Run: headless pygame with SDL's dummy video driver; simulated clock (each Clock.tick advances the game by its frame time, no real sleeping); random seed 0; keys injected as events and as key.get_pressed() state; no mouse input.
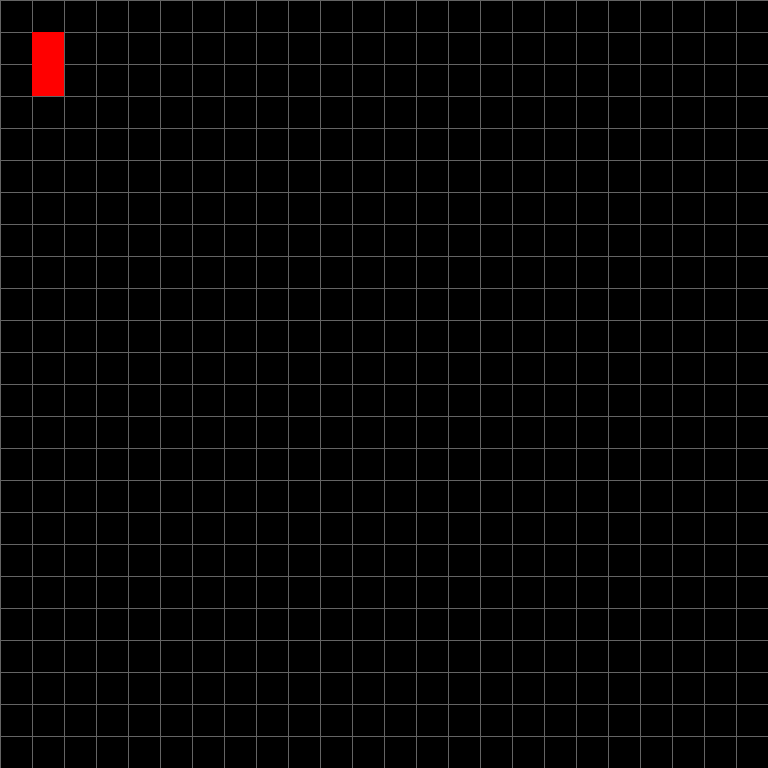
Frame 1 of 4 · flips 1–60 · no input
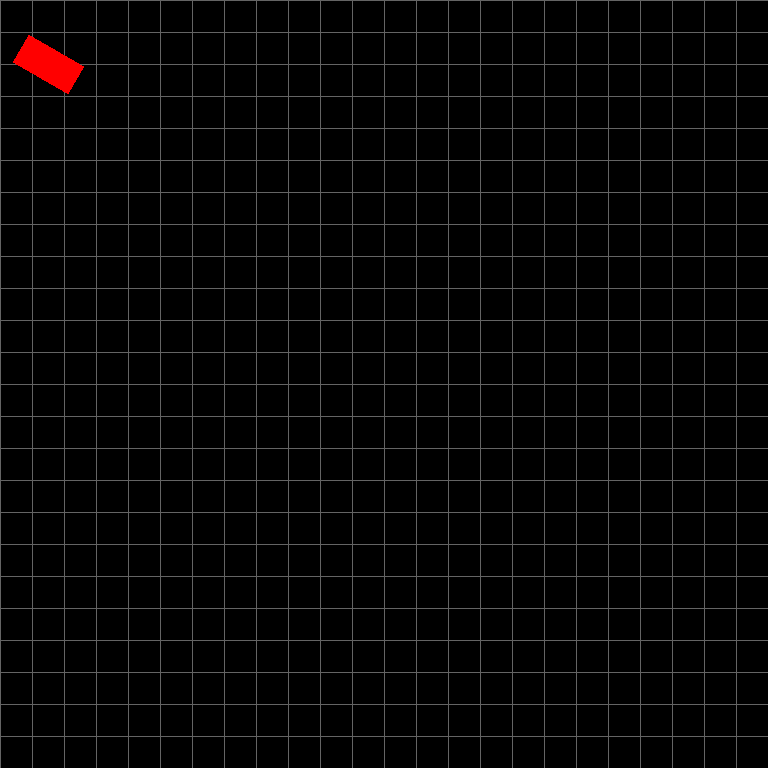
Frame 2 of 4 · flips 61–180 · tapped SPACE, RETURN · held RIGHT (→), D
Frame 3 of 4 · flips 181–300 · held DOWN (↓), S · screen unchanged from frame 2, image omitted
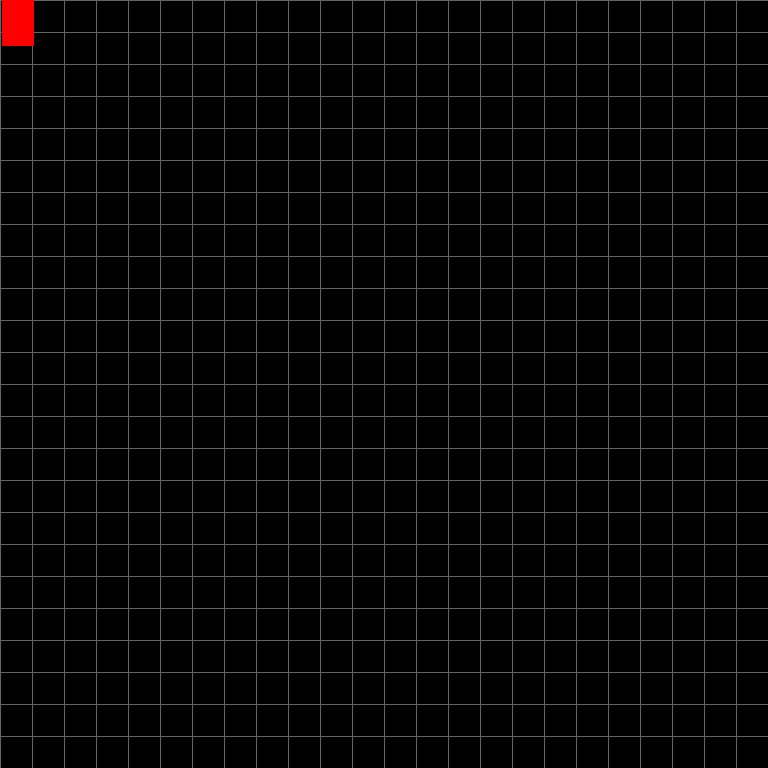
Frame 4 of 4 · flips 301–420 · held LEFT (←), A, UP (↑), W

The pygame program that drew these frames:

import pygame as py
import math 

py.init()
print("Hello Cruel World...")

#CAR SETTINGS
INIT_X = 48
INIT_Y = 64
WIDTH = 32
HEIGHT = 64
vel = 5
rot = 0
rot_speed = 5
BLACK = (0,0,0)
RED = (255,0,0)
LIGHTGREY = (100,100,100)

#WINDOW SETTINGS
WIN_WIDTH = 768
WIN_HEIGHT = 768
WIN = py.display.set_mode((WIN_WIDTH,WIN_HEIGHT))
py.display.set_caption("Autonomous_Car")
FPS = 30
CLOCK = py.time.Clock()
TILESIZE = 32
GRIDWIDTH = WIN_WIDTH / TILESIZE
GRIDHEIGHT = WIN_HEIGHT / TILESIZE

# CAR "IMAGE"
image_car = py.Surface((WIDTH,HEIGHT))
image_car.set_colorkey(BLACK)
image_car.fill(RED)
image_copy = image_car.copy()
image_copy.set_colorkey(BLACK)
rect = image_copy.get_rect()
rect.center = (INIT_X,INIT_Y)


loop = True
while loop:
	CLOCK.tick(FPS)
	WIN.fill(BLACK)
	#DRAW_GRID
	for x_grid in range( 0, WIN_WIDTH, TILESIZE):
		py.draw.line(WIN, LIGHTGREY, (x_grid,0),(x_grid, WIN_HEIGHT))
	for y_grid in range ( 0, WIN_HEIGHT, TILESIZE):
		py.draw.line(WIN, LIGHTGREY, (0,y_grid), ( WIN_WIDTH, y_grid))
	#CLOSE_WINDOW
	for event in py.event.get():
		if event.type == py.QUIT:
			loop = False
	keys = py.key.get_pressed()
	#COPY_CAR
	old_center = rect.center
	#RESET
	if keys[py.K_r]:
		old_center = (INIT_X,INIT_Y)
		rot = 0
	#ROTATE
	if keys[py.K_LEFT]:
		rot = (rot+rot_speed)%360 
	if keys[py.K_RIGHT]:
		rot = (rot-rot_speed)%360 
	#GOFORWARD
	if keys[py.K_UP]:
		rot_radians = math.radians(rot)
		old_center = (old_center[0] + (vel * math.sin(rot_radians)),old_center[1] + (vel * math.cos(rot_radians)))
	#UPDATE CAR
	new_image = py.transform.rotate(image_car, rot)
	rect = new_image.get_rect()
	rect.center = old_center
	WIN.blit(new_image,rect)
	py.display.flip()
	py.display.update()
py.quit()
